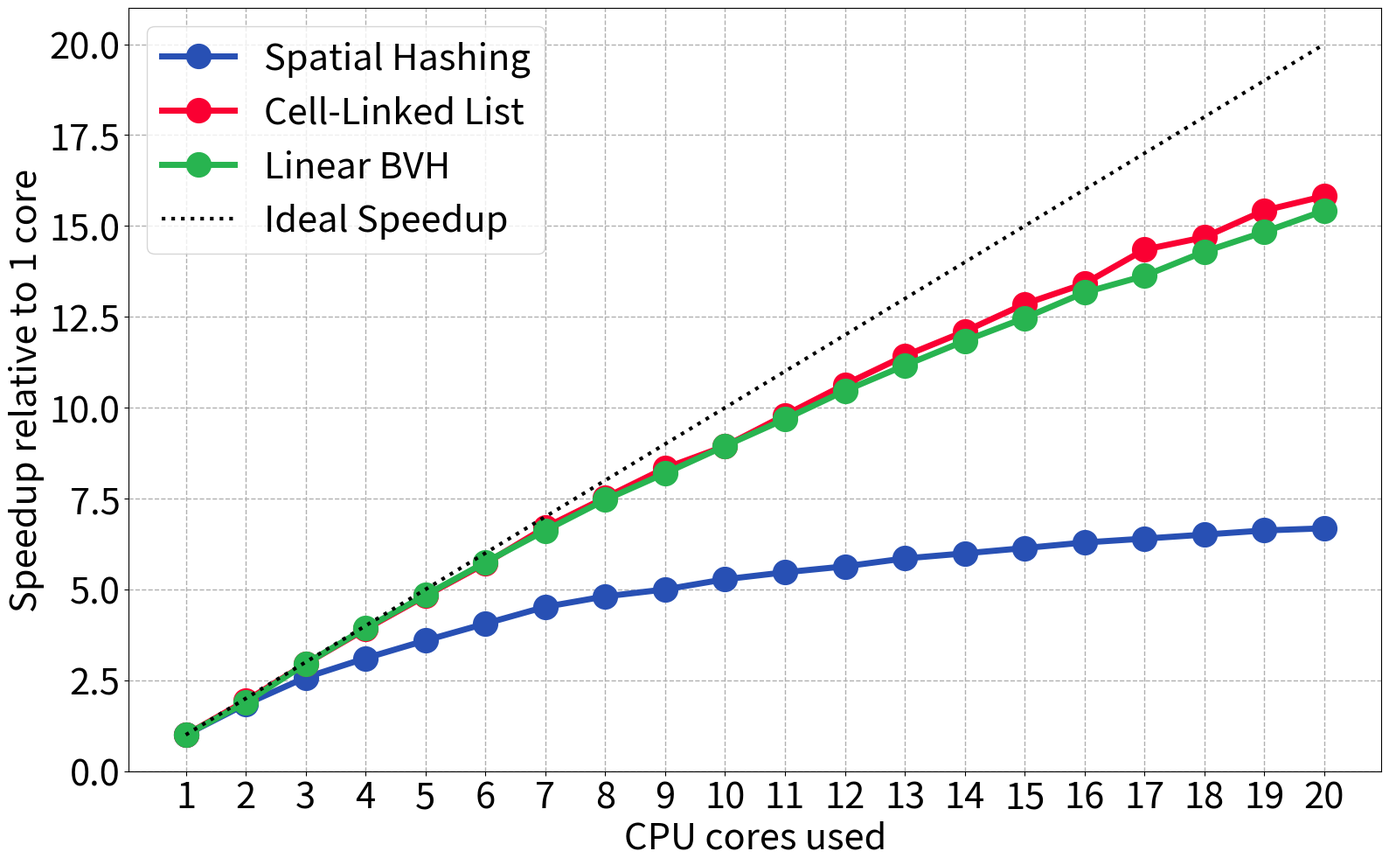

The script that saved this image:
#!/usr/bin/env python3

from pathlib import Path

import matplotlib.pyplot as plt
from matplotlib.ticker import FuncFormatter


# --------------------------------------------------------------------------------------
# --- [ plot data ] --------------------------------------------------------------------
# --------------------------------------------------------------------------------------

CPU_CORE_COUNTS = [
    1,
    2,
    3,
    4,
    5,
    6,
    7,
    8,
    9,
    10,
    11,
    12,
    13,
    14,
    15,
    16,
    17,
    18,
    19,
    20,
]

# 1-20 threads, averaged over the first 100 steps, in milliseconds
# (breaking dam with 100 x 100 x 100)
METHOD_STEP_TIMES_MS = {
    "Spatial Hashing":  [71+684, 71+339, 72+221, 72+171, 72+138, 72+114, 70+97, 70+87, 71+80, 70+73,
                         70+68, 70+64, 70+59, 70+56, 70+53, 70+50, 70+48, 70+46, 70+44, 70+43],
    "Cell-Linked List": [49+568, 27+292, 18+191, 15+143, 13+115, 11+97, 10+82, 9+73, 8+66, 8+61,
                         8+55, 7+51, 7+47, 7+44, 7+41, 7+39, 6+37, 6+36, 6+34, 6+33],
    "Linear BVH":       [72+1100, 43+577, 29+368, 24+274, 21+221, 19+185, 17+160, 16+141, 16+127, 15+116,
                         15+106, 14+98, 14+91, 13+86, 13+81, 13+76, 13+73, 13+69, 13+66, 12+64],
}


# --------------------------------------------------------------------------------------
# --- [ plot styling ] -----------------------------------------------------------------
# --------------------------------------------------------------------------------------

PLOT_TITLE = "TODO"
X_LABEL = "CPU cores used"
Y_LABEL = "Speedup relative to 1 core"
SHOW_PLOT_TITLE = False

AXES_FONT_SIZE = 30
FIGURE_TITLE_FONT_SIZE = 30

FIG_SIZE = (16.0, 10.0)
LINE_WIDTH = 5.0
MARKER_SIZE = 20.0

GRID_ENABLED = True
GRID_LINE_STYLE = "--"
GRID_LINE_WIDTH = 1.0
GRID_ALPHA = 1.0

SHOW_LEGEND = True
SHOW_ALL_CORE_TICKS = True
FORMAT_Y_AXIS_AS_SPEEDUP = True
SHOW_IDEAL_SPEEDUP_LINE = True
IDEAL_SPEEDUP_LINE_COLOR = (0.0, 0.0, 0.0)
IDEAL_SPEEDUP_LINE_STYLE = ":"
IDEAL_SPEEDUP_LINE_WIDTH = 3.0

OUTPUT_PATH = None
OUTPUT_DPI = 300

def RGB(r: int, g: int, b: int) -> tuple[float, float, float]:
    return (r / 255.0, g / 255.0, b / 255.0)

METHOD_STYLES = {
    "Spatial Hashing": {
        "label": "Spatial Hashing",
        "color": RGB(40, 80, 180),
        "marker": "o",
        "line_style": "-",
    },
    "Cell-Linked List": {
        "label": "Cell-Linked List",
        "color": RGB(250, 0, 50),
        "marker": "o",
        "line_style": "-",
    },
    "Linear BVH": {
        "label": "Linear BVH",
        "color": RGB(40, 180, 80),
        "marker": "o",
        "line_style": "-",
    },
}


def validate_plot_data() -> None:
    if not CPU_CORE_COUNTS:
        raise ValueError("CPU_CORE_COUNTS must not be empty.")

    if len(METHOD_STEP_TIMES_MS) != 3:
        raise ValueError(
            f"Expected exactly 3 methods, got {len(METHOD_STEP_TIMES_MS)}."
        )

    num_points = len(CPU_CORE_COUNTS)

    for method_name, step_times_ms in METHOD_STEP_TIMES_MS.items():
        if method_name not in METHOD_STYLES:
            raise ValueError(
                f"Missing style entry for method '{method_name}'."
            )

        if step_times_ms[0] <= 0.0:
            raise ValueError(
                f"Method '{method_name}' must have a positive 1-core timing."
            )

        if len(step_times_ms) != num_points:
            raise ValueError(
                f"Method '{method_name}' has {len(step_times_ms)} measurements, "
                f"but CPU_CORE_COUNTS has {num_points} entries."
            )


def plot_scaling() -> None:
    fig, ax = plt.subplots(figsize=FIG_SIZE)
    max_speedup = 0.0

    for method_name, step_times_ms in METHOD_STEP_TIMES_MS.items():
        style = METHOD_STYLES[method_name]
        baseline_time_ms = step_times_ms[0]
        speedup_values = [
            baseline_time_ms / step_time_ms
            for step_time_ms in step_times_ms
        ]
        max_speedup = max(max_speedup, max(speedup_values))

        ax.plot(
            CPU_CORE_COUNTS,
            speedup_values,
            color=style["color"],
            marker=style["marker"],
            linestyle=style["line_style"],
            linewidth=LINE_WIDTH,
            markersize=MARKER_SIZE,
            label=style["label"],
        )

    if SHOW_IDEAL_SPEEDUP_LINE:
        ax.plot(
            CPU_CORE_COUNTS,
            CPU_CORE_COUNTS,
            color=IDEAL_SPEEDUP_LINE_COLOR,
            linestyle=IDEAL_SPEEDUP_LINE_STYLE,
            linewidth=IDEAL_SPEEDUP_LINE_WIDTH,
            label="Ideal Speedup",
        )
        max_speedup = max(max_speedup, max(CPU_CORE_COUNTS))

    if SHOW_PLOT_TITLE:
        ax.set_title(PLOT_TITLE, fontsize=FIGURE_TITLE_FONT_SIZE)

    ax.set_xlabel(X_LABEL, fontsize=AXES_FONT_SIZE)
    ax.set_ylabel(Y_LABEL, fontsize=AXES_FONT_SIZE)
    ax.tick_params(axis="both", labelsize=AXES_FONT_SIZE)

    if GRID_ENABLED:
        ax.grid(
            True,
            linestyle=GRID_LINE_STYLE,
            linewidth=GRID_LINE_WIDTH,
            alpha=GRID_ALPHA,
        )

    if SHOW_LEGEND:
        ax.legend(fontsize=AXES_FONT_SIZE)

    if SHOW_ALL_CORE_TICKS:
        ax.set_xticks(CPU_CORE_COUNTS)

    if FORMAT_Y_AXIS_AS_SPEEDUP:
        ax.yaxis.set_major_formatter(FuncFormatter(lambda y, _: f"{y:.1f}"))

    ax.set_ylim(0.0, max_speedup * 1.05)

    fig.tight_layout()

    if OUTPUT_PATH is not None:
        output_path = Path(OUTPUT_PATH)
        output_path.parent.mkdir(parents=True, exist_ok=True)
        fig.savefig(output_path, dpi=OUTPUT_DPI)
        print(f"Saved plot to '{output_path}'.")
    else:
        plt.show()


def main() -> None:
    validate_plot_data()
    plot_scaling()


if __name__ == "__main__":
    main()
